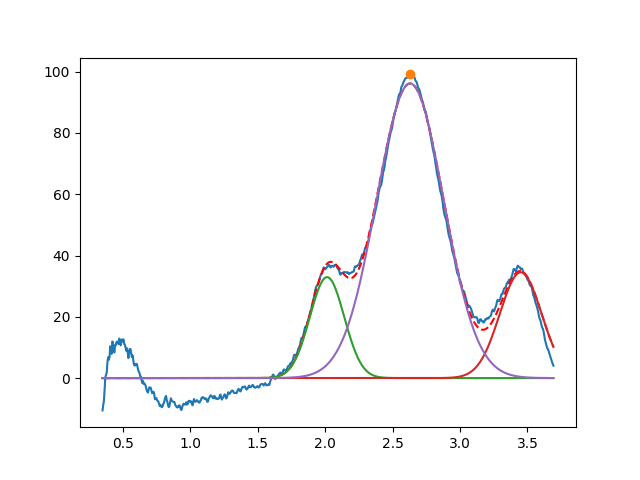

Data behind this chart, as committed beside it:
2.014285945624742613e+00, 3.294037298952182624e+01, 2.999999999997609024e-01, 9.999999999966988629e-01
3.450000000000000622e+00, 3.450985066328967577e+01, 3.656923154186042524e-01, 9.999999990047838683e-01
2.629993904160792706e+00, 9.615153279260700003e+01, 5.836423043538145894e-01, 9.999999999840873954e-01
